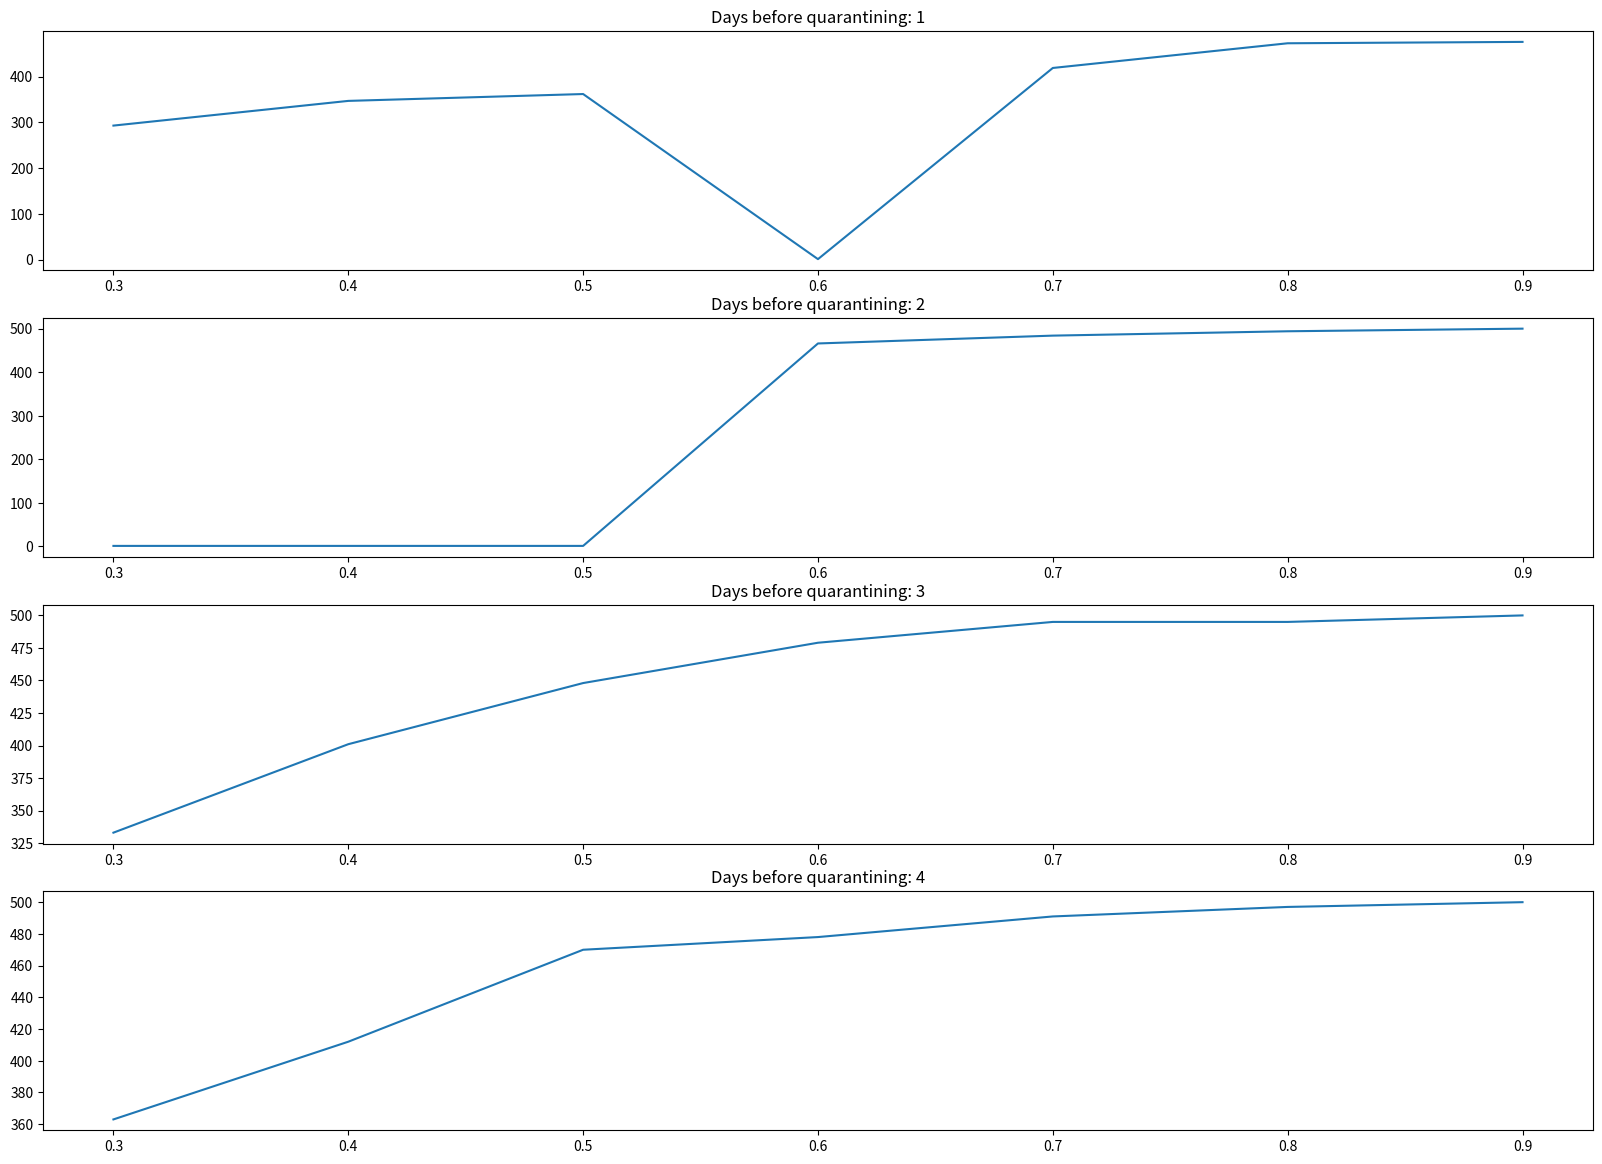
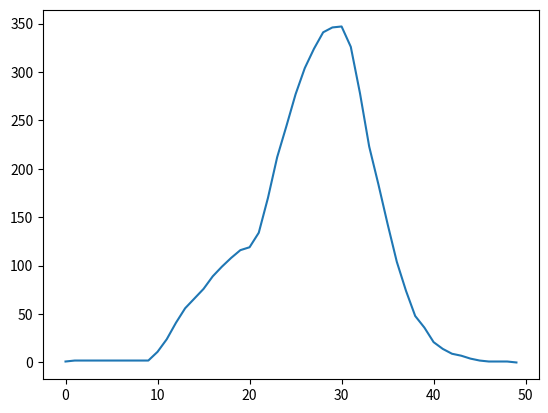

Python code for these plots, in order:
import random
import numpy as np
import matplotlib.pyplot as plt

random.seed(0)
class Person:
    def __init__(self, name = ''):
        self.name = name
        self.is_sick = False
        self.day_sick = None
        self.contageous = False
        self.quarantined = False
        self.recovered = False
    
    def getSick(self, day):
        if self.recovered == False:
            if self.is_sick == False:
                if random.random() < .50:
                    self.is_sick = True
                    self.day_sick = day
    
    def quarantine(self):
        self.quarantined = True
        
    def contageous(self):
        self.contageous = True
    
    def recover(self):
        self.is_sick = False
        self.recovered = True
        self.quarantined = False
        self.contegeous = False
   
class Population:
    def __init__(self, size = None, recovery_time = 10, quarantine_time = 2, social_rate = .8):
        self.size = size
        self.recovery_time = recovery_time
        self.quarantine_time = quarantine_time
        self.distancing_rate = social_rate
        self.people = []
        self.day = 0
        self.pzero = None
        self.sicks = []
        self.recovered = []
        self.create()
        self.patientZero()
        self.contact()
        
    def create(self):
        for i in range(self.size):
            self.people.append(Person(name=i))
            
    def patientZero(self):
        # Randomize patient 0:
        s = random.choice(self.people)
        s.is_sick = True
        s.contageous = True
        s.day_sick = 0
        self.sicks.append(s.name)
        #s.quarantined = True
        self.pzero = s
        
    def newDay(self):
        self.day +=1
        for person in self.people:
            if person.is_sick == True:
                if self.day == person.day_sick + 1: person.contageous = True
                if self.day == person.day_sick + self.quarantine_time + 1: person.quarantine()
                if self.day == person.day_sick + self.recovery_time: person.recover()
        self.contact()
        self.sicks = [i.name for i in self.people if i.is_sick == True]
        self.recovered = [i.name for i in self.people if i.recovered == True]


    def contact(self):
        basket = []
        for person in self.people:
            if person.quarantined == False: basket.append(person)
        basket = random.sample(basket, round(len(basket)* self.distancing_rate))
        random.shuffle(basket)
        for p in basket:
            pickfrom = [i for i in basket if i != p]
            samplesize = 2
            if samplesize > len(pickfrom): samplesize = len(pickform)
            if samplesize > 0:
                contacts = random.sample(pickfrom, samplesize)

                for person in contacts:
                    if p.contageous:
                        if person.recovered == False: person.getSick(self.day)
                    if person.contageous:
                        if p.recovered == False: p.getSick(self.day)
                            
    def run(self):
        dailySicks = [1]
        while True:
            self.newDay()
            dailySicks.append(len(self.sicks))
            if dailySicks[-1] == 0: break
        return dailySicks

def runs(size = 500, social_rate = [.3], quarantine_time = [2]):
    try:
        output = {}
        
        for time in quarantine_time:
            output[time] = [[], [], []]
            
            for rate in social_rate:
        
                pop = Population(size = size, recovery_time = 10, quarantine_time = time, social_rate = rate)
                a = np.array(pop.run())
                output[time][0].append(rate)
                output[time][1].append(np.max(a))
                output[time][2].append(a)
                
        return output
    
    except Exception as e:
        print(e)
     
    
QUARANTINE_TIME = [i for i in range(1,5)]
SOCIAL_RATE = [i / 10 for i in range(3, 10, 1)]

data = runs(size = 500, social_rate = SOCIAL_RATE, quarantine_time = QUARANTINE_TIME)

number_of_subplots= len(QUARANTINE_TIME)+1
x = SOCIAL_RATE
v = 0
fig = plt.figure(figsize=(20, 18), dpi=80, facecolor='w', edgecolor='k')
for i in range(1, number_of_subplots):
    v = v+1
    ax = fig.add_subplot(number_of_subplots,1,v)
    
    y = data[i][1]
    ax.plot(x,y)
    ax.title.set_text("Days before quarantining: "+ str(i))
plt.show()

plt.figure()
plt.plot(data[1][2][1])
plt.show()
